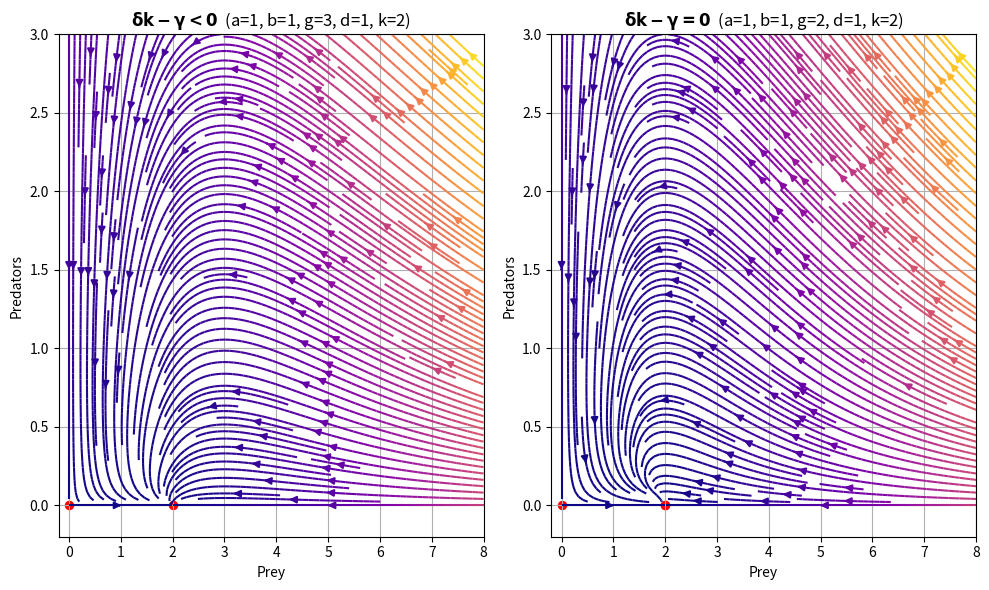

This figure's Python source: (Note: this script raises an exception after producing the figure.)
"""
Plots the phase plane to the logistic
Lotka-Volterra system
"""


# Imports
import numpy as np
import matplotlib.pyplot as plt
from scipy.integrate import solve_ivp

# Create figure and axes
fig = plt.figure(figsize=[10,6])
ax1 = fig.add_subplot(1,2,1)
ax2 = fig.add_subplot(1,2,2)

# ODE System
def lotka(t, vector, a, b, g, d, k):
    """
    The Logistic Lotka-Volterra system with
    parameters alpha(a), beta(b), gamma(g), and delta(d).
    """
    x,y = vector    # unpack input vector
    return a*x*(1-x/k) - b*x*y, d*x*y - g*y


# Phase Plane parameters
xbound = 8
ybound = 3
n      = 800


# Chosen parameters for system (in order: a, b, g, d, k)
p1s = [1, 1, 3, 1, 2]
p2s = [1, 1, 2, 1, 2]

for pair in [(ax1, p1s), (ax2, p2s)]:
    # Unpack data
    ax, ps    = pair
    a,b,g,d,k = ps
    
    # Logic for displaying correct title based on parameter values
    if(d*k-g < 0):
        title = r"$\mathbf{\delta k - \gamma < 0}$" + f"  (a={a}, b={b}, g={g}, d={d}, k={k})"
    elif(d*k-g == 0):
        title = r"$\mathbf{\delta k - \gamma = 0}$" + f"  (a={a}, b={b}, g={g}, d={d}, k={k})"


    # Solve system
    xs,ys = np.meshgrid(np.linspace(0, xbound, n), np.linspace(0, ybound, n))
    dX,dY = lotka(0, (xs,ys), a,b,g,d,k)  # X,Y derivatives at each point

    # Plotting
    ax.streamplot(xs, ys, dX, dY, density=2.5, color=np.sqrt(dX**2 + dY**2), cmap="plasma")
    ax.scatter([0, k, g/d], [0, 0, a/b*(1-g/(d*k))], c="red", s=34)     # Fixed points

    ax.set_title(title)
    ax.set_xlabel("Prey")
    ax.set_ylabel("Predators")
    ax.set_xlim(-0.2, xbound)
    ax.set_ylim(-0.2, ybound)

    ax.grid()

# plt.show()

plt.tight_layout()

# Save plot to image file
plt.savefig("images/fig3.png")
